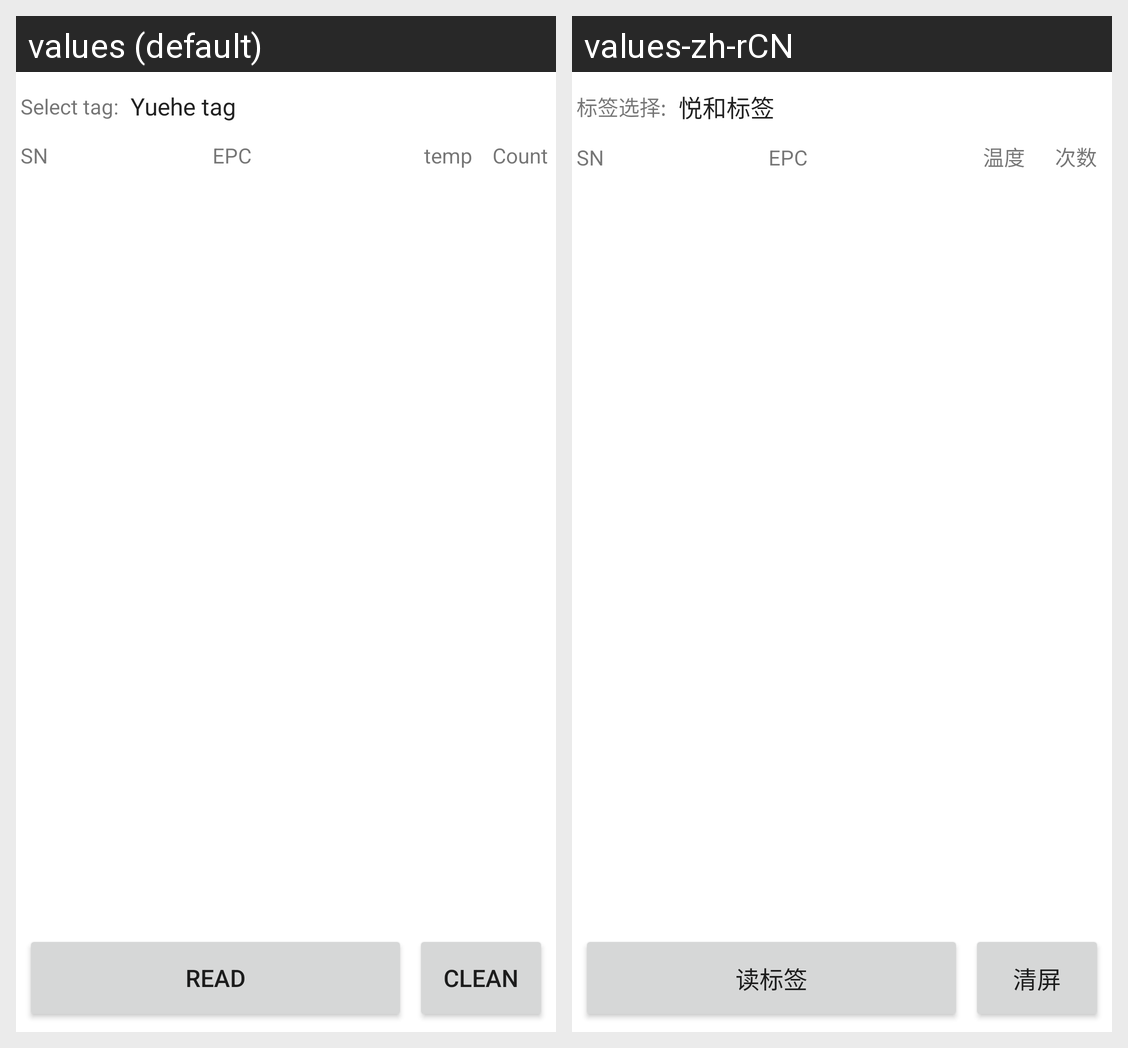

Translations of the strings shown on this Android screen, per locale in the grid:
Android screen res/layout/fragment_temperature_tag.xml rendered under 2 locales, left to right: values (default), values-zh-rCN. Device: Nexus 5 (rendered at 1080×1920; each locale shown at half size, 540×960, under a caption strip naming it); theme Theme.UHFG.
Strings drawn on this screen, with the default value and each locale's value (text and hints the layout hard-codes, and strings that could not be matched under every locale, appear in the picture but are not listed):

tag_select
  values: Select tag:
  values-zh-rCN: 标签选择:

read
  values: Read
  values-zh-rCN: 读标签

clean
  values: Clean
  values-zh-rCN: 清屏

sn
  values: SN
  values-zh-rCN: SN

epc
  values: EPC
  values-zh-rCN: EPC

temp
  values: temp
  values-zh-rCN: 温度

tag_count
  values: Count
  values-zh-rCN: 次数
